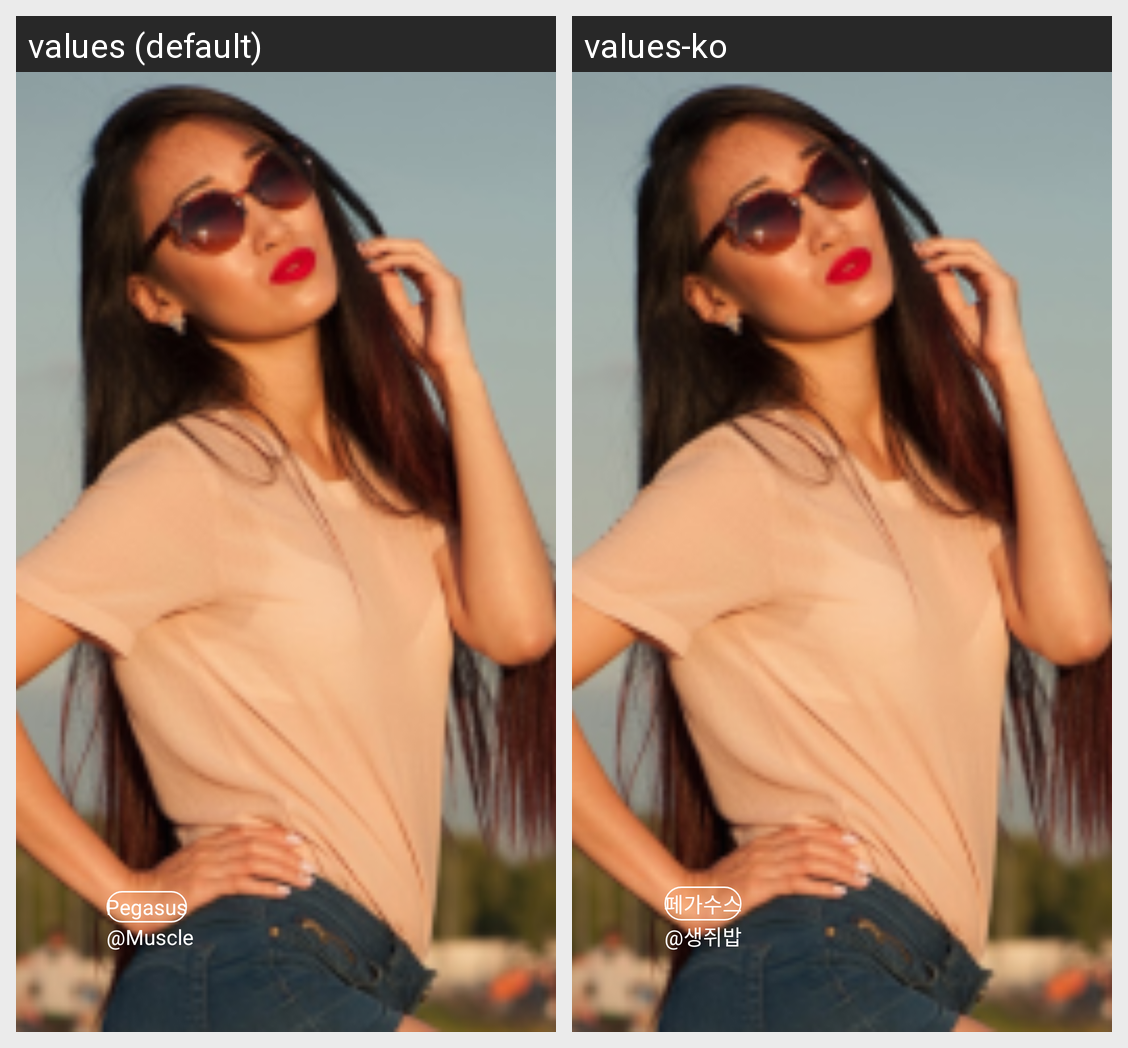

For this localized Android screen grid, give each drawn string resource with its value in every locale shown.
Android screen res/layout/featured_creator_item.xml rendered under 2 locales, left to right: values (default), values-ko. Device: Nexus 5 (rendered at 1080×1920; each locale shown at half size, 540×960, under a caption strip naming it); theme AppTheme.
Strings drawn on this screen, with the default value and each locale's value (text and hints the layout hard-codes, and strings that could not be matched under every locale, appear in the picture but are not listed):

pegasus
  values: Pegasus
  values-ko: 페가수스

muscle
  values: @Muscle
  values-ko: @생쥐밥
